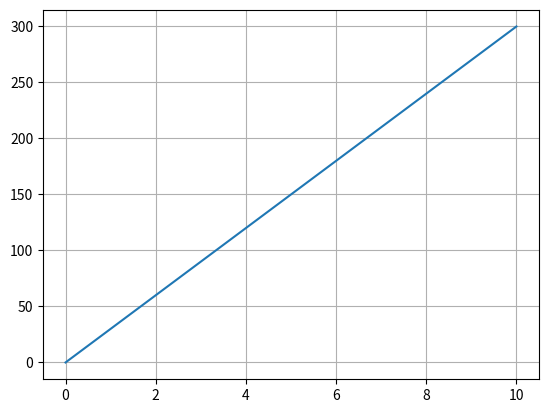

The script that saved this image:
import matplotlib.pyplot as plt

plt.plot([0, 10], [0, 300])

plt.grid()

plt.show()
#Use the grid() function to add grid lines to the plot.